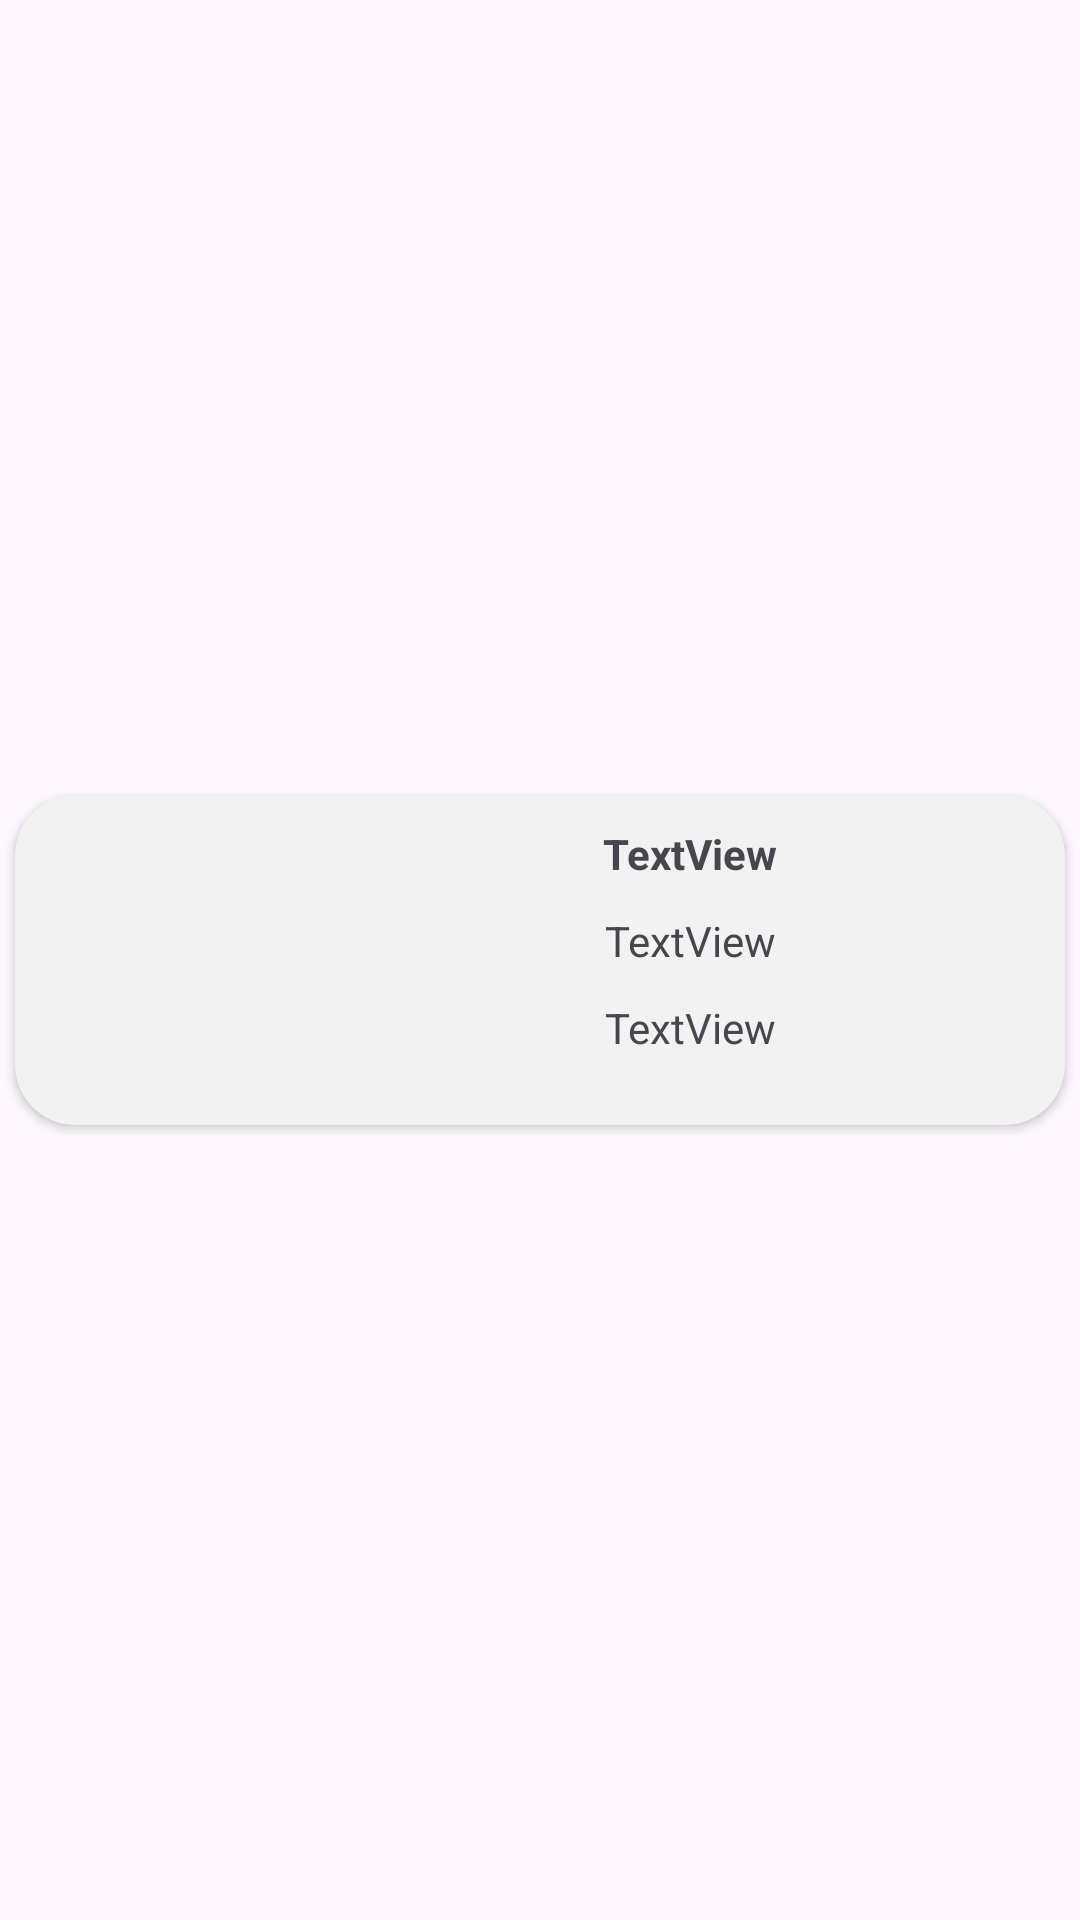

Produce the Android XML layout that renders to this screen, including the resource entries it uses.
<!-- AndroidManifest.xml: application theme Theme.Projeto3 -->
<!-- res/layout/layout_item_recyclerview.xml -->
<?xml version="1.0" encoding="utf-8"?>
<androidx.constraintlayout.widget.ConstraintLayout xmlns:android="http://schemas.android.com/apk/res/android"
    xmlns:app="http://schemas.android.com/apk/res-auto"
    xmlns:tools="http://schemas.android.com/tools"
    android:layout_width="match_parent"
    android:layout_height="wrap_content">

    <androidx.cardview.widget.CardView
        android:layout_width="match_parent"
        android:layout_height="wrap_content"
        app:layout_constraintBottom_toBottomOf="parent"
        app:layout_constraintEnd_toEndOf="parent"
        app:layout_constraintStart_toStartOf="parent"
        app:cardBackgroundColor="@color/gray"
        android:layout_marginStart="5dp"
        android:layout_marginEnd="5dp"
        android:layout_marginTop="10dp"
        android:layout_marginBottom="10dp"
        app:cardCornerRadius="20dp"
        app:layout_constraintTop_toTopOf="parent" >

        <androidx.constraintlayout.widget.ConstraintLayout
            android:layout_width="match_parent"
            android:layout_height="match_parent">

            <com.google.android.material.imageview.ShapeableImageView
                android:id="@+id/imagemEstoque"
                android:layout_width="90dp"
                android:layout_height="90dp"
                android:layout_margin="10dp"
                app:layout_constraintBottom_toBottomOf="parent"
                app:layout_constraintStart_toStartOf="parent"
                app:layout_constraintTop_toTopOf="parent"
                app:srcCompat="@drawable/icon_image" />

            <TextView
                android:id="@+id/nomeEstoque"
                android:layout_width="wrap_content"
                android:layout_height="wrap_content"
                android:layout_margin="10dp"
                android:text="TextView"
                android:textStyle="bold"
                app:layout_constraintEnd_toEndOf="parent"
                app:layout_constraintStart_toEndOf="@+id/imagemEstoque"
                app:layout_constraintTop_toTopOf="parent" />

            <TextView
                android:id="@+id/descricaoEstoque"
                android:layout_width="wrap_content"
                android:layout_height="wrap_content"
                android:text="TextView"
                android:layout_margin="10dp"
                app:layout_constraintEnd_toEndOf="parent"
                app:layout_constraintStart_toEndOf="@+id/imagemEstoque"
                app:layout_constraintTop_toBottomOf="@+id/nomeEstoque" />

            <TextView
                android:id="@+id/quantidadeProdutoEstoque"
                android:layout_width="wrap_content"
                android:layout_height="wrap_content"
                android:text="TextView"
                android:layout_margin="10dp"
                app:layout_constraintEnd_toEndOf="parent"
                app:layout_constraintStart_toEndOf="@+id/imagemEstoque"
                app:layout_constraintTop_toBottomOf="@+id/descricaoEstoque" />
        </androidx.constraintlayout.widget.ConstraintLayout>
    </androidx.cardview.widget.CardView>
</androidx.constraintlayout.widget.ConstraintLayout>
<!-- resources referenced by this layout -->
<resources>
  <color name="gray">#f2f2f2</color>
  <style name="Theme.Projeto3" parent="Base.Theme.Projeto3" />
  <style name="Base.Theme.Projeto3" parent="Theme.Material3.DayNight.NoActionBar">
          
          
      </style>
</resources>
